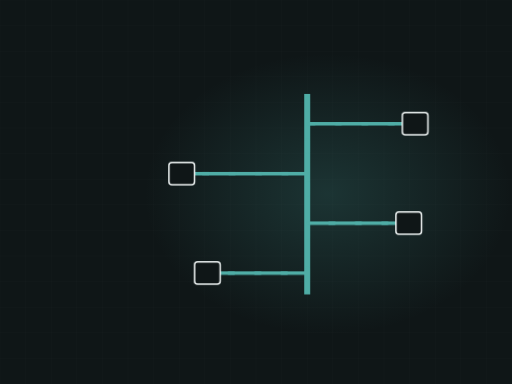
t = 0.00 s
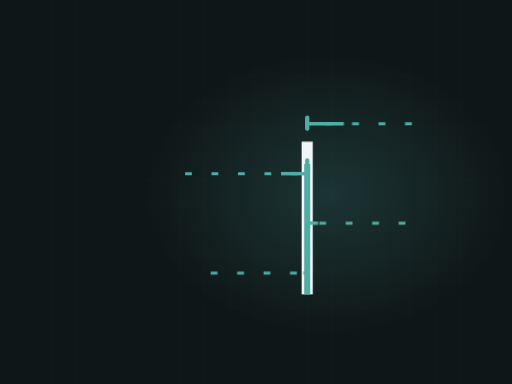
t = 1.80 s
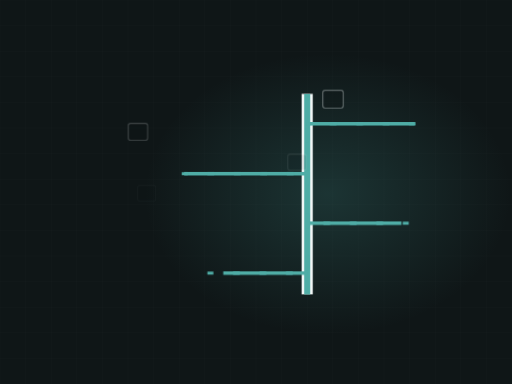
t = 3.39 s
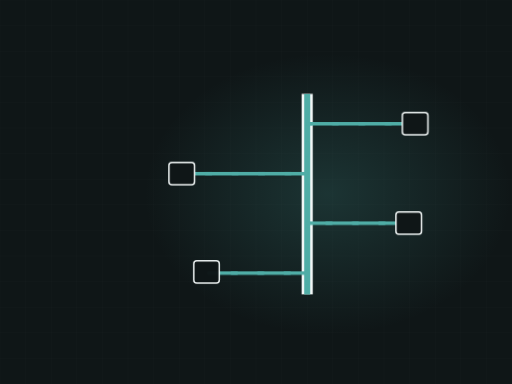
t = 5.03 s
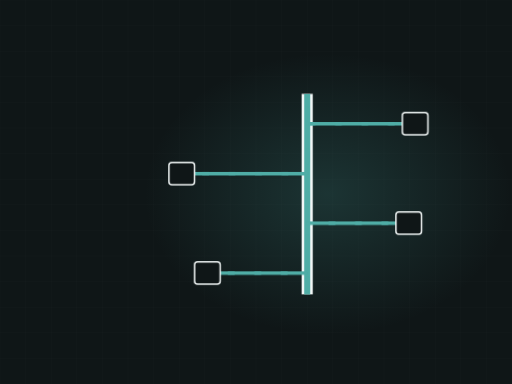
t = 6.47 s
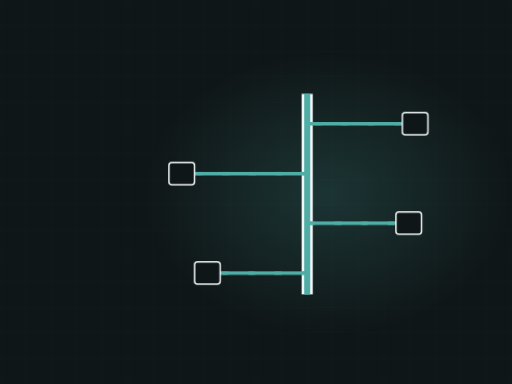
t = 8.00 s

The animated SVG that drew these frames (rendered in a browser with its animation timeline set to each time). Animation: 4 CSS @keyframes rules; frames cover the first 8.00 s, repeats indefinitely.

<svg xmlns="http://www.w3.org/2000/svg" viewBox="0 0 1200 900" width="1200" height="900" role="img" aria-label="Plumbing riser stack"><defs><radialGradient id="glow"><stop offset="0%" stop-color="#4fada6" stop-opacity=".20"/><stop offset="100%" stop-color="#4fada6" stop-opacity="0"/></radialGradient></defs><style>.dw{stroke-dasharray:100;stroke-dashoffset:100;animation:dw 11.32s ease-in-out infinite}@keyframes dw{0%{stroke-dashoffset:100}24%{stroke-dashoffset:0}84%{stroke-dashoffset:0;opacity:1}95%{stroke-dashoffset:0;opacity:0}100%{stroke-dashoffset:100;opacity:0}}.cur{animation:fl 2.47s linear infinite}@keyframes fl{0%{stroke-dashoffset:200}100%{stroke-dashoffset:0}}.valve{animation:vv 11.32s ease-in-out infinite;transform-origin:560px 300px}@keyframes vv{0%,20%{transform:translate(560px,300px) rotate(0deg)}45%{transform:translate(560px,300px) rotate(150deg)}100%{transform:translate(560px,300px) rotate(150deg)}}.st{opacity:0;animation:stg 11.32s ease-in-out infinite}@keyframes stg{0%,12%{opacity:0;transform:scale(.7)}30%{opacity:1;transform:scale(1)}84%{opacity:1}95%,100%{opacity:0}}@media (prefers-reduced-motion: reduce){*{animation:none!important}.dw{stroke-dashoffset:0!important}[class]{opacity:1!important}}/*rest-state*/.dw{stroke-dashoffset:0;opacity:1}.st{opacity:1}</style><rect width="1200" height="900" fill="#0f1617"/><line x1="0" y1="0" x2="0" y2="900" stroke="#f1f6f6" stroke-width="1" opacity=".028"/><line x1="60" y1="0" x2="60" y2="900" stroke="#f1f6f6" stroke-width="1" opacity=".028"/><line x1="120" y1="0" x2="120" y2="900" stroke="#f1f6f6" stroke-width="1" opacity=".028"/><line x1="180" y1="0" x2="180" y2="900" stroke="#f1f6f6" stroke-width="1" opacity=".028"/><line x1="240" y1="0" x2="240" y2="900" stroke="#f1f6f6" stroke-width="1" opacity=".028"/><line x1="300" y1="0" x2="300" y2="900" stroke="#f1f6f6" stroke-width="1" opacity=".028"/><line x1="360" y1="0" x2="360" y2="900" stroke="#f1f6f6" stroke-width="1" opacity=".028"/><line x1="420" y1="0" x2="420" y2="900" stroke="#f1f6f6" stroke-width="1" opacity=".028"/><line x1="480" y1="0" x2="480" y2="900" stroke="#f1f6f6" stroke-width="1" opacity=".028"/><line x1="540" y1="0" x2="540" y2="900" stroke="#f1f6f6" stroke-width="1" opacity=".028"/><line x1="600" y1="0" x2="600" y2="900" stroke="#f1f6f6" stroke-width="1" opacity=".028"/><line x1="660" y1="0" x2="660" y2="900" stroke="#f1f6f6" stroke-width="1" opacity=".028"/><line x1="720" y1="0" x2="720" y2="900" stroke="#f1f6f6" stroke-width="1" opacity=".028"/><line x1="780" y1="0" x2="780" y2="900" stroke="#f1f6f6" stroke-width="1" opacity=".028"/><line x1="840" y1="0" x2="840" y2="900" stroke="#f1f6f6" stroke-width="1" opacity=".028"/><line x1="900" y1="0" x2="900" y2="900" stroke="#f1f6f6" stroke-width="1" opacity=".028"/><line x1="960" y1="0" x2="960" y2="900" stroke="#f1f6f6" stroke-width="1" opacity=".028"/><line x1="1020" y1="0" x2="1020" y2="900" stroke="#f1f6f6" stroke-width="1" opacity=".028"/><line x1="1080" y1="0" x2="1080" y2="900" stroke="#f1f6f6" stroke-width="1" opacity=".028"/><line x1="1140" y1="0" x2="1140" y2="900" stroke="#f1f6f6" stroke-width="1" opacity=".028"/><line x1="1200" y1="0" x2="1200" y2="900" stroke="#f1f6f6" stroke-width="1" opacity=".028"/><line x1="0" y1="0" x2="1200" y2="0" stroke="#f1f6f6" stroke-width="1" opacity=".028"/><line x1="0" y1="60" x2="1200" y2="60" stroke="#f1f6f6" stroke-width="1" opacity=".028"/><line x1="0" y1="120" x2="1200" y2="120" stroke="#f1f6f6" stroke-width="1" opacity=".028"/><line x1="0" y1="180" x2="1200" y2="180" stroke="#f1f6f6" stroke-width="1" opacity=".028"/><line x1="0" y1="240" x2="1200" y2="240" stroke="#f1f6f6" stroke-width="1" opacity=".028"/><line x1="0" y1="300" x2="1200" y2="300" stroke="#f1f6f6" stroke-width="1" opacity=".028"/><line x1="0" y1="360" x2="1200" y2="360" stroke="#f1f6f6" stroke-width="1" opacity=".028"/><line x1="0" y1="420" x2="1200" y2="420" stroke="#f1f6f6" stroke-width="1" opacity=".028"/><line x1="0" y1="480" x2="1200" y2="480" stroke="#f1f6f6" stroke-width="1" opacity=".028"/><line x1="0" y1="540" x2="1200" y2="540" stroke="#f1f6f6" stroke-width="1" opacity=".028"/><line x1="0" y1="600" x2="1200" y2="600" stroke="#f1f6f6" stroke-width="1" opacity=".028"/><line x1="0" y1="660" x2="1200" y2="660" stroke="#f1f6f6" stroke-width="1" opacity=".028"/><line x1="0" y1="720" x2="1200" y2="720" stroke="#f1f6f6" stroke-width="1" opacity=".028"/><line x1="0" y1="780" x2="1200" y2="780" stroke="#f1f6f6" stroke-width="1" opacity=".028"/><line x1="0" y1="840" x2="1200" y2="840" stroke="#f1f6f6" stroke-width="1" opacity=".028"/><line x1="0" y1="900" x2="1200" y2="900" stroke="#f1f6f6" stroke-width="1" opacity=".028"/><ellipse cx="768" cy="455" rx="430" ry="330" fill="url(#glow)"/><path class="dw" d="M720,690 L720,220" pathLength="100" stroke="#f1f6f6" stroke-width="26" opacity=".26" fill="none" style="animation-delay:0s"/><path class="dw" d="M720,690 L720,220" pathLength="100" stroke="#4fada6" stroke-width="14" opacity=".45" fill="none" style="animation-delay:.2s"/><path class="dw" d="M720,290 L973,290" pathLength="100" stroke="#4fada6" stroke-width="8" opacity=".6" fill="none" style="animation-delay:0.70s"/><path class="cur" d="M973,290 L720,290" fill="none" stroke="#4fada6" stroke-width="7" stroke-dasharray="16 46"/><rect class="st" x="943" y="264" width="60" height="52" rx="7" fill="#0f1617" stroke="#f1f6f6" stroke-width="3.5" opacity=".85" style="animation-delay:1.20s"/><path class="dw" d="M720,407 L426,407" pathLength="100" stroke="#4fada6" stroke-width="8" opacity=".6" fill="none" style="animation-delay:0.94s"/><path class="cur" d="M426,407 L720,407" fill="none" stroke="#4fada6" stroke-width="7" stroke-dasharray="16 46"/><rect class="st" x="396" y="381" width="60" height="52" rx="7" fill="#0f1617" stroke="#f1f6f6" stroke-width="3.5" opacity=".85" style="animation-delay:1.40s"/><path class="dw" d="M720,523 L958,523" pathLength="100" stroke="#4fada6" stroke-width="8" opacity=".6" fill="none" style="animation-delay:1.18s"/><path class="cur" d="M958,523 L720,523" fill="none" stroke="#4fada6" stroke-width="7" stroke-dasharray="16 46"/><rect class="st" x="928" y="497" width="60" height="52" rx="7" fill="#0f1617" stroke="#f1f6f6" stroke-width="3.5" opacity=".85" style="animation-delay:1.60s"/><path class="dw" d="M720,640 L486,640" pathLength="100" stroke="#4fada6" stroke-width="8" opacity=".6" fill="none" style="animation-delay:1.42s"/><path class="cur" d="M486,640 L720,640" fill="none" stroke="#4fada6" stroke-width="7" stroke-dasharray="16 46"/><rect class="st" x="456" y="614" width="60" height="52" rx="7" fill="#0f1617" stroke="#f1f6f6" stroke-width="3.5" opacity=".85" style="animation-delay:1.80s"/><path class="cur" d="M720,230 L720,680" fill="none" stroke="#4fada6" stroke-width="10" stroke-dasharray="26 74" stroke-linecap="round"/></svg>
